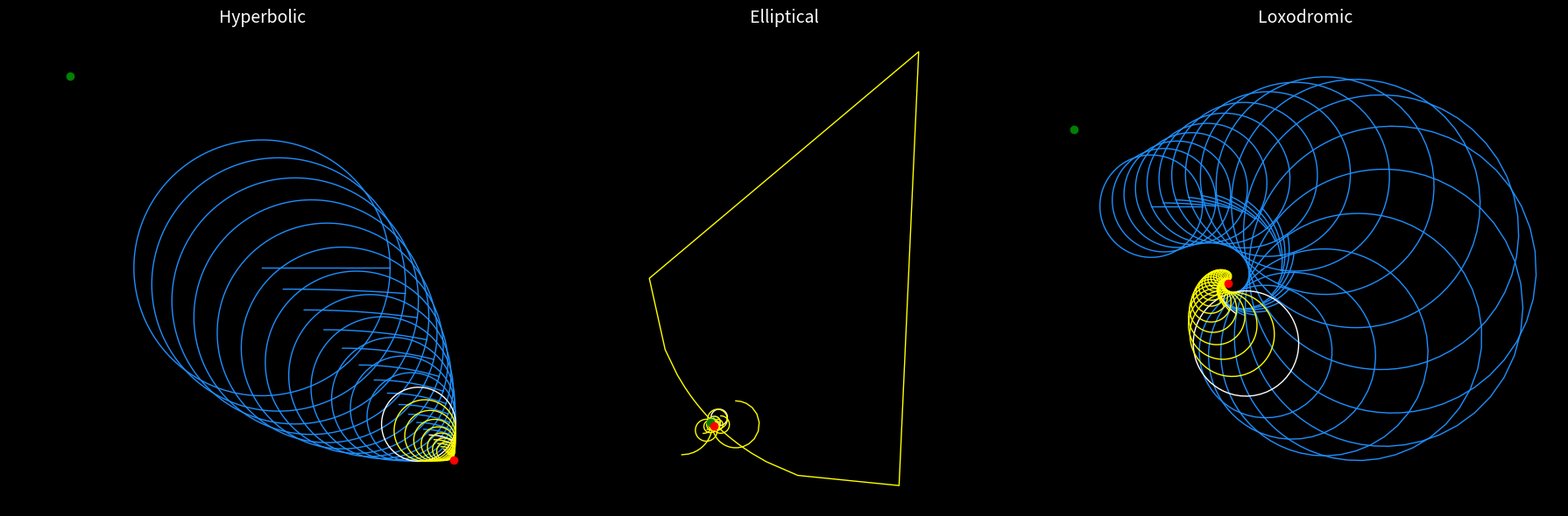

This chart was generated by the following Python code:
#!/usr/bin/env python3

import numpy as np
import matplotlib.pyplot as plt

def mobius_by_fixed_points(z, g1, g2, k):
    """Applies a Mobius transform defined by two fixed points and a multiplier k."""
    # Solving the characteristic equation for f(z):
    # (f(z) - g1) / (f(z) - g2) = k * (z - g1) / (z - g2)
    numerator = g1 * (z - g2) - k * g2 * (z - g1)
    denominator = (z - g2) - k * (z - g1)
    return numerator / denominator

def make_base_circle(center, radius):
    """Generates complex points for a circle boundary and an internal radius line."""
    theta = np.linspace(0, 2 * np.pi, 200)
    circle = center + radius * np.exp(1j * theta)
    # Radius line pointing to the right (like a clock hand at 3 o'clock)
    line = center + np.linspace(0, radius, 50) * np.exp(1j * 0)
    return circle, line

def plot_transform_type(ax, g1, g2, k, num_iterations=25, title=""):
    ax.set_facecolor('black')
    
    # Initial circle parameters
    current_circle, current_line = make_base_circle(center=0.0 + 0.0j, radius=1.0)
    
    # Color gradient mapping (Blue -> White -> Yellow)
    colors = plt.cm.plasma(np.linspace(0, 1, num_iterations))
    
    for i in range(num_iterations):
        # Determine color based on phase of iteration to mimic the source style
        if i < num_iterations // 2:
            color = 'cyan' if title == "Hyperbolic" else 'dodgerblue'
        elif i == num_iterations // 2:
            color = 'white'
        else:
            color = 'yellow'
            
        # Specific color overrides to closely match your image breakdown
        if title == "Hyperbolic":
            color = 'dodgerblue' if i < 12 else ('white' if i == 12 else 'yellow')
        elif title == "Elliptical":
            color = 'dodgerblue' if i < 8 else ('white' if i == 8 else 'yellow')
        elif title == "Loxodromic":
            color = 'dodgerblue' if i < 18 else ('white' if i == 18 else 'yellow')

        # Plot boundary and internal radius line
        ax.plot(current_circle.real, current_circle.imag, color=color, linewidth=1)
        ax.plot(current_line.real, current_line.imag, color=color, linewidth=1)
        
        # Iterate shapes through the transform
        current_circle = mobius_by_fixed_points(current_circle, g1, g2, k)
        current_line = mobius_by_fixed_points(current_line, g1, g2, k)

    # Plot fixed points
    ax.plot(g1.real, g1.imag, 'go', markersize=6, label='Fixed Point 1' if i==0 else "")
    ax.plot(g2.real, g2.imag, 'ro', markersize=6, label='Fixed Point 2' if i==0 else "")
    
    ax.set_title(title, color='white', fontsize=14)
    ax.axis('equal')
    ax.axis('off')

# --- Execution Execution ---
fig, axs = plt.subplots(1, 3, figsize=(18, 6), facecolor='black')

# Fixed points configuration
g1 = -1.5 + 1.5j
g2 = 1.5 - 1.5j

# 1. Hyperbolic: k is purely real (Scaling)
k_hyperbolic = 1.25 + 0.0j
plot_transform_type(axs[0], g1, g2, k_hyperbolic, num_iterations=20, title="Hyperbolic")

# 2. Elliptical: k is a pure rotation (Magnitude is 1)
theta = 0.25  # Rotation angle step
k_elliptical = np.exp(1j * theta)
plot_transform_type(axs[1], g1, g2, k_elliptical, num_iterations=16, title="Elliptical")

# 3. Loxodromic: k has both scaling and rotation components
k_loxodromic = 1.12 * np.exp(1j * 0.2)
plot_transform_type(axs[2], g1, g2, k_loxodromic, num_iterations=35, title="Loxodromic")

plt.tight_layout()
plt.show()
